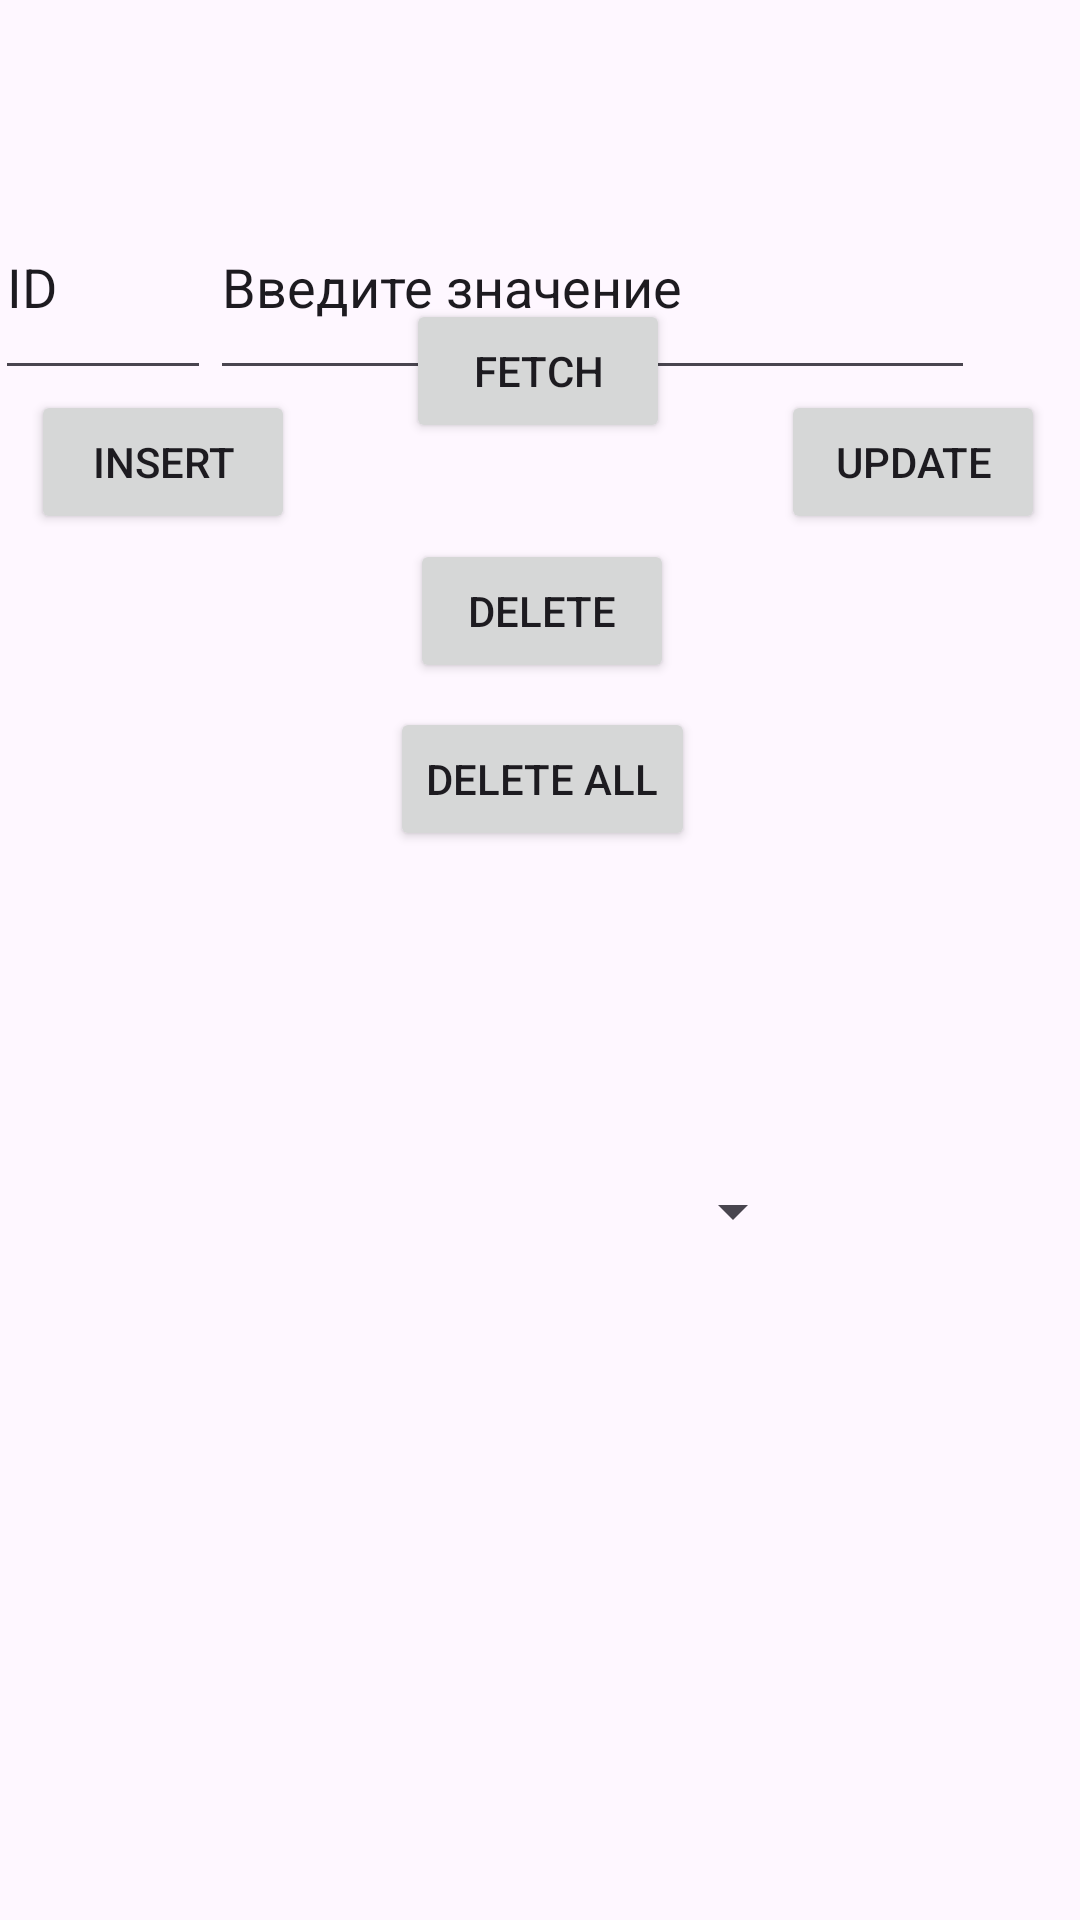

Produce the Android XML layout that renders to this screen, including the resource entries it uses.
<!-- AndroidManifest.xml: application theme Theme.EnergyScanner -->
<!-- res/layout/activity_database.xml -->
<?xml version="1.0" encoding="utf-8"?>
<androidx.constraintlayout.widget.ConstraintLayout xmlns:android="http://schemas.android.com/apk/res/android"
    xmlns:app="http://schemas.android.com/apk/res-auto"
    xmlns:tools="http://schemas.android.com/tools"
    android:layout_width="match_parent"
    android:layout_height="match_parent"
    tools:context=".DatabaseActivity">

    <EditText
        android:id="@+id/editTextEnergyValue"
        android:layout_width="255dp"
        android:layout_height="72dp"
        android:ems="10"
        android:inputType="number"
        android:text="@string/database_button_testing_values"
        app:layout_constraintBottom_toTopOf="@+id/editEnergyDate"
        app:layout_constraintEnd_toEndOf="parent"
        app:layout_constraintHorizontal_bias="0.666"
        app:layout_constraintStart_toStartOf="parent"
        app:layout_constraintTop_toTopOf="parent"
        app:layout_constraintVertical_bias="1.0" />

    <EditText
        android:id="@+id/editTextID"
        android:layout_width="72dp"
        android:layout_height="72dp"
        android:ems="10"
        android:inputType="text"
        android:text="@string/database_button_testing_id"
        app:layout_constraintBottom_toBottomOf="@+id/editTextEnergyValue"
        app:layout_constraintEnd_toStartOf="@+id/editTextEnergyValue"
        app:layout_constraintHorizontal_bias="1.0"
        app:layout_constraintStart_toStartOf="parent"
        app:layout_constraintTop_toTopOf="@+id/editTextEnergyValue"
        app:layout_constraintVertical_bias="0.0" />

    <EditText
        android:id="@+id/editEnergyDate"
        android:layout_width="255dp"
        android:layout_height="72dp"
        android:layout_marginTop="130dp"
        android:layout_marginBottom="557dp"
        android:ems="10"
        android:inputType="date"
        android:text="@string/database_button_testing_date"
        app:layout_constraintBottom_toBottomOf="parent"
        app:layout_constraintEnd_toEndOf="parent"
        app:layout_constraintStart_toStartOf="parent"
        app:layout_constraintTop_toTopOf="parent"
        app:layout_constraintVertical_bias="0.0" />

    <Button
        android:id="@+id/insertBtn"
        android:layout_width="wrap_content"
        android:layout_height="wrap_content"
        android:text="Insert"
        android:onClick="onInsertBtnClick"
        app:layout_constraintBottom_toTopOf="@+id/deleteBtnAll"
        app:layout_constraintEnd_toStartOf="@+id/fetchBtn"
        app:layout_constraintHorizontal_bias="0.216"
        app:layout_constraintStart_toStartOf="parent"
        app:layout_constraintTop_toBottomOf="@+id/editEnergyDate"
        app:layout_constraintVertical_bias="0.555" />

    <Button
        android:id="@+id/fetchBtn"
        android:layout_width="wrap_content"
        android:layout_height="wrap_content"
        android:text="Fetch"
        android:onClick="onFetchBtnClick"
        app:layout_constraintBottom_toBottomOf="parent"
        app:layout_constraintEnd_toEndOf="parent"
        app:layout_constraintHorizontal_bias="0.498"
        app:layout_constraintStart_toStartOf="parent"
        app:layout_constraintTop_toBottomOf="@+id/editEnergyDate"
        app:layout_constraintVertical_bias="0.078" />

    <Button
        android:id="@+id/updateBtn"
        android:layout_width="wrap_content"
        android:layout_height="wrap_content"
        android:text="Update"
        android:onClick="onUpdateBtnClick"
        app:layout_constraintBottom_toBottomOf="@+id/insertBtn"
        app:layout_constraintEnd_toEndOf="parent"
        app:layout_constraintHorizontal_bias="0.761"
        app:layout_constraintStart_toEndOf="@+id/fetchBtn"
        app:layout_constraintTop_toTopOf="@+id/insertBtn" />

    <Button
        android:id="@+id/deleteBtnAll"
        android:layout_width="wrap_content"
        android:layout_height="wrap_content"
        android:layout_marginTop="32dp"
        android:text="Delete"
        android:onClick="onDeleteBtnClick"
        app:layout_constraintEnd_toEndOf="parent"
        app:layout_constraintHorizontal_bias="0.503"
        app:layout_constraintStart_toStartOf="parent"
        app:layout_constraintTop_toBottomOf="@+id/fetchBtn" />

    <Button
        android:id="@+id/deleteBtnAll"
        android:layout_width="wrap_content"
        android:layout_height="wrap_content"
        android:layout_marginTop="88dp"
        android:onClick="onDeleteBtnAllClick"
        android:text="Delete All"
        app:layout_constraintEnd_toEndOf="parent"
        app:layout_constraintHorizontal_bias="0.503"
        app:layout_constraintStart_toStartOf="parent"
        app:layout_constraintTop_toBottomOf="@+id/fetchBtn" />

    <Spinner
        android:id="@+id/Testing"
        android:layout_width="178dp"
        android:layout_height="49dp"
        app:layout_constraintBottom_toBottomOf="parent"
        app:layout_constraintEnd_toEndOf="parent"
        app:layout_constraintHorizontal_bias="0.497"
        app:layout_constraintStart_toStartOf="parent"
        app:layout_constraintTop_toTopOf="parent"
        app:layout_constraintVertical_bias="0.642" />


</androidx.constraintlayout.widget.ConstraintLayout>
<!-- resources referenced by this layout -->
<resources>
  <string name="database_button_testing_date">ГГГГ-ММ-ДД</string>
  <string name="database_button_testing_id">ID</string>
  <string name="database_button_testing_values">Введите значение</string>
  <style name="Theme.EnergyScanner" parent="Base.Theme.EnergyScanner" />
  <style name="Base.Theme.EnergyScanner" parent="Theme.Material3.DayNight.NoActionBar">
          
          
      </style>
</resources>
